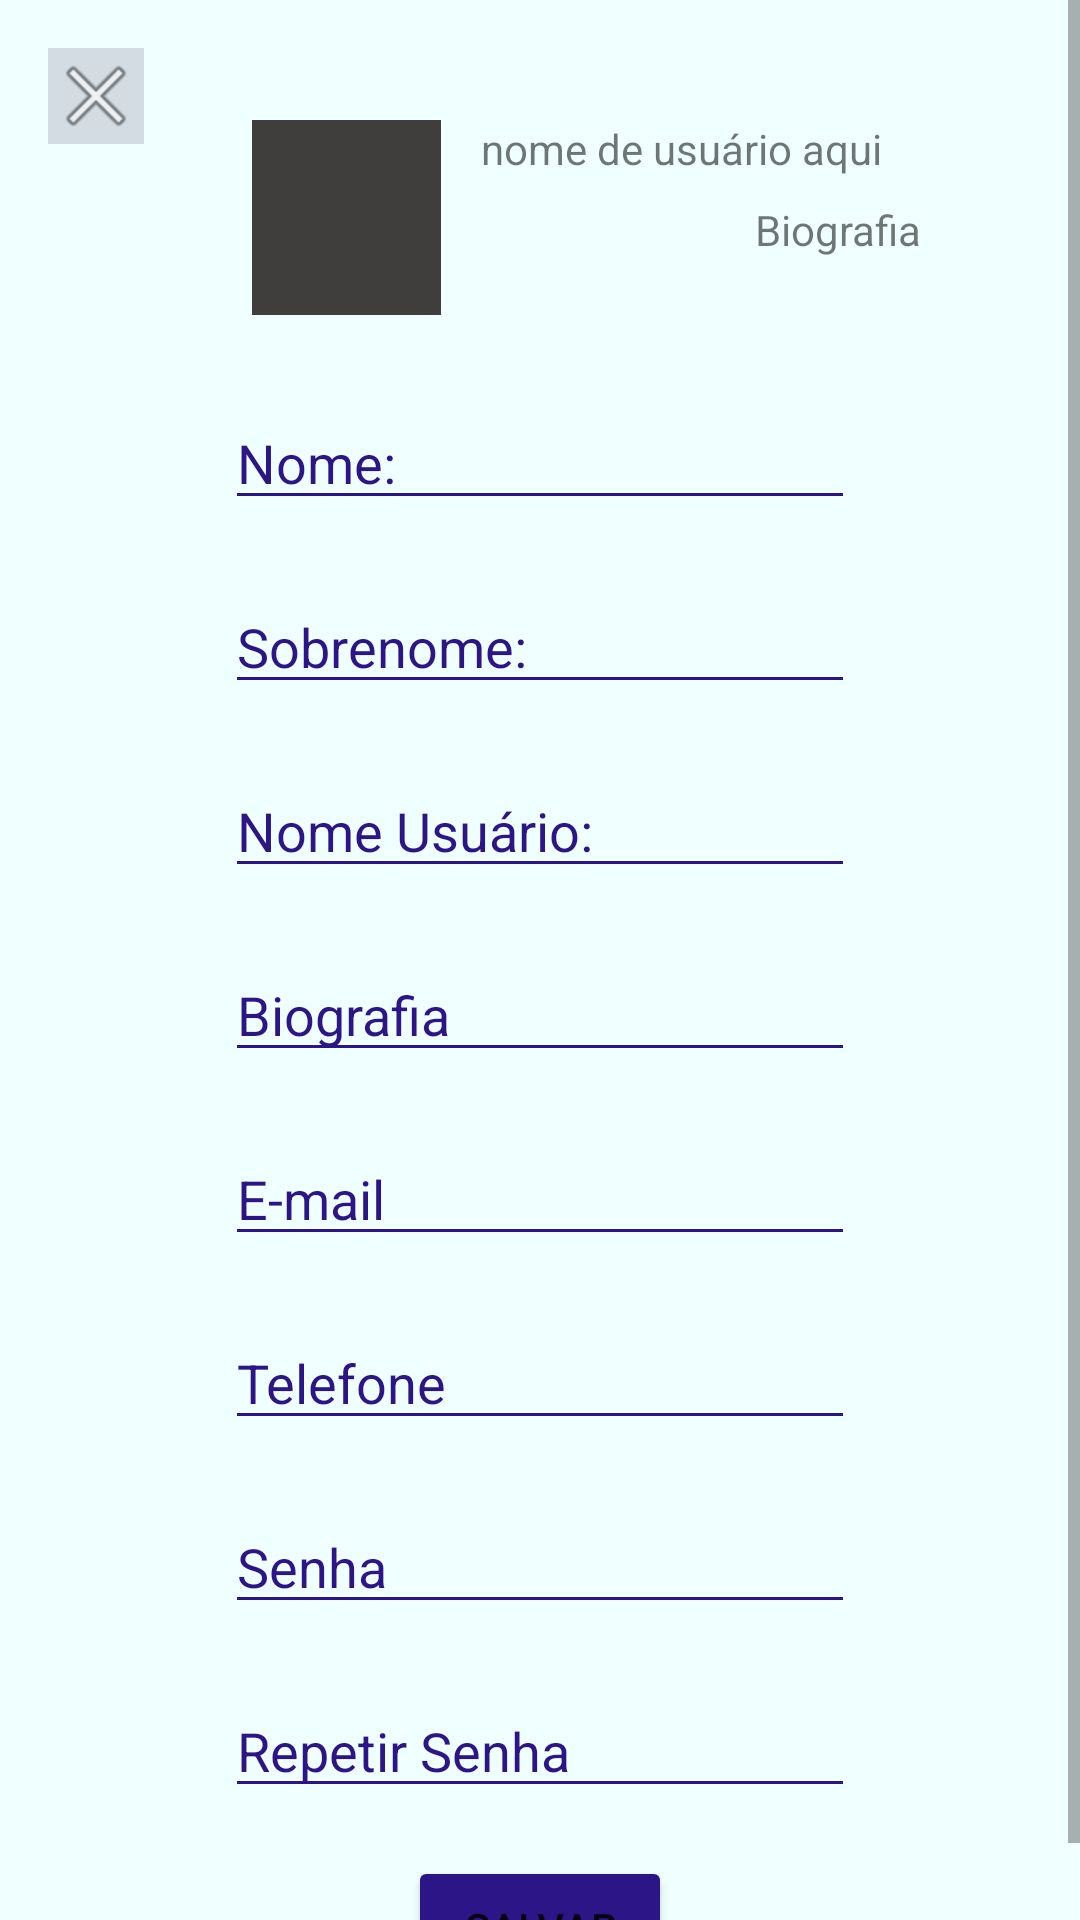

Here is an Android app screen rendered from its layout file. Give the layout XML and the strings, colors and styles it references.
<!-- AndroidManifest.xml: application theme Theme.Wint -->
<!-- res/layout/activity_editar_perfil.xml -->
<?xml version="1.0" encoding="utf-8"?>
<ScrollView xmlns:android="http://schemas.android.com/apk/res/android"
    xmlns:app="http://schemas.android.com/apk/res-auto"
    xmlns:tools="http://schemas.android.com/tools"
    android:layout_width="match_parent"
    android:layout_height="match_parent"
    android:backgroundTint="#00B17BFF"
    android:fillViewport="true">

    <androidx.constraintlayout.widget.ConstraintLayout
        android:layout_width="match_parent"
        android:layout_height="match_parent"
        android:background="#f0ffff"
        tools:context=".EditarPerfilActivity">

        <ImageButton
            android:id="@+id/imageButton2"
            android:layout_width="wrap_content"
            android:layout_height="wrap_content"
            android:layout_marginStart="16dp"
            android:layout_marginTop="16dp"
            android:background="#2D453C5E"
            android:onClick="voltar"
            app:layout_constraintEnd_toStartOf="@+id/guideline6"
            app:layout_constraintStart_toStartOf="parent"
            app:layout_constraintTop_toTopOf="parent"
            app:srcCompat="@android:drawable/ic_menu_close_clear_cancel" />

        <EditText
            android:id="@+id/editTextTextPersonName2"
            android:layout_width="wrap_content"
            android:layout_height="wrap_content"
            android:layout_marginTop="132dp"
            android:backgroundTint="#2C1586"
            android:ems="10"
            android:hint="Nome:"
            android:inputType="textPersonName"
            android:textColorHint="#2C1586"
            app:layout_constraintEnd_toStartOf="@+id/guideline9"
            app:layout_constraintHorizontal_bias="0.486"
            app:layout_constraintStart_toStartOf="@+id/guideline8"
            app:layout_constraintTop_toTopOf="parent" />

        <EditText
            android:id="@+id/editTextTextPersonName3"
            android:layout_width="wrap_content"
            android:layout_height="wrap_content"
            android:layout_marginTop="20dp"
            android:backgroundTint="#2C1586"
            android:ems="10"
            android:hint="Sobrenome:"
            android:inputType="textPersonName"
            android:textColorHint="#2C1586"
            app:layout_constraintEnd_toStartOf="@+id/guideline9"
            app:layout_constraintHorizontal_bias="0.513"
            app:layout_constraintStart_toStartOf="@+id/guideline8"
            app:layout_constraintTop_toBottomOf="@+id/editTextTextPersonName2" />

        <EditText
            android:id="@+id/editTextTextPersonName4"
            android:layout_width="wrap_content"
            android:layout_height="wrap_content"
            android:layout_marginTop="20dp"
            android:backgroundTint="#2C1586"
            android:ems="10"
            android:hint="Nome Usuário:"
            android:inputType="textPersonName"
            android:textColorHint="#2C1586"
            app:layout_constraintEnd_toStartOf="@+id/guideline9"
            app:layout_constraintHorizontal_bias="0.513"
            app:layout_constraintStart_toStartOf="@+id/guideline8"
            app:layout_constraintTop_toBottomOf="@+id/editTextTextPersonName3" />

        <EditText
            android:id="@+id/editTextTextPersonName5"
            android:layout_width="wrap_content"
            android:layout_height="wrap_content"
            android:layout_marginTop="20dp"
            android:backgroundTint="#2C1586"
            android:ems="10"
            android:hint="Biografia"
            android:inputType="textPersonName"
            android:textColorHint="#2C1586"
            app:layout_constraintEnd_toStartOf="@+id/guideline9"
            app:layout_constraintHorizontal_bias="0.513"
            app:layout_constraintStart_toStartOf="@+id/guideline8"
            app:layout_constraintTop_toBottomOf="@+id/editTextTextPersonName4" />

        <EditText
            android:id="@+id/editTextTextEmailAddress3"
            android:layout_width="wrap_content"
            android:layout_height="wrap_content"
            android:layout_marginTop="20dp"
            android:backgroundTint="#2C1586"
            android:ems="10"
            android:hint="E-mail"
            android:inputType="textEmailAddress"
            android:textColorHint="#2C1586"
            app:layout_constraintEnd_toStartOf="@+id/guideline9"
            app:layout_constraintHorizontal_bias="0.513"
            app:layout_constraintStart_toStartOf="@+id/guideline8"
            app:layout_constraintTop_toBottomOf="@+id/editTextTextPersonName5" />

        <EditText
            android:id="@+id/editTextPhone"
            android:layout_width="wrap_content"
            android:layout_height="wrap_content"
            android:layout_marginTop="20dp"
            android:backgroundTint="#2C1586"
            android:ems="10"
            android:hint="Telefone"
            android:inputType="phone"
            android:textColorHint="#2C1586"
            app:layout_constraintEnd_toStartOf="@+id/guideline9"
            app:layout_constraintHorizontal_bias="0.513"
            app:layout_constraintStart_toStartOf="@+id/guideline8"
            app:layout_constraintTop_toBottomOf="@+id/editTextTextEmailAddress3" />

        <EditText
            android:id="@+id/editTextTextPassword2"
            android:layout_width="wrap_content"
            android:layout_height="wrap_content"
            android:layout_marginTop="20dp"
            android:backgroundTint="#2C1586"
            android:ems="10"
            android:hint="Senha"
            android:inputType="textPassword"
            android:textColorHint="#2C1586"
            app:layout_constraintEnd_toStartOf="@+id/guideline9"
            app:layout_constraintHorizontal_bias="0.513"
            app:layout_constraintStart_toStartOf="@+id/guideline8"
            app:layout_constraintTop_toBottomOf="@+id/editTextPhone" />

        <EditText
            android:id="@+id/editTextTextPassword5"
            android:layout_width="wrap_content"
            android:layout_height="wrap_content"
            android:layout_marginTop="20dp"
            android:backgroundTint="#2C1586"
            android:ems="10"
            android:hint="Repetir Senha"
            android:inputType="textPassword"
            android:textColorHint="#2C1586"
            app:layout_constraintEnd_toStartOf="@+id/guideline9"
            app:layout_constraintHorizontal_bias="0.513"
            app:layout_constraintStart_toStartOf="@+id/guideline8"
            app:layout_constraintTop_toBottomOf="@+id/editTextTextPassword2" />

        <Button
            android:id="@+id/button4"
            android:layout_width="wrap_content"
            android:layout_height="wrap_content"
            android:layout_marginTop="16dp"
            android:backgroundTint="#2C1586"
            android:text="Salvar"
            app:layout_constraintEnd_toStartOf="@+id/guideline9"
            app:layout_constraintStart_toStartOf="@+id/guideline8"
            app:layout_constraintTop_toBottomOf="@+id/editTextTextPassword5" />

        <androidx.constraintlayout.widget.Guideline
            android:id="@+id/guideline8"
            android:layout_width="wrap_content"
            android:layout_height="wrap_content"
            android:orientation="vertical"
            app:layout_constraintGuide_percent="0.2" />

        <androidx.constraintlayout.widget.Guideline
            android:id="@+id/guideline9"
            android:layout_width="wrap_content"
            android:layout_height="wrap_content"
            android:orientation="vertical"
            app:layout_constraintGuide_percent="0.8" />

        <ImageView
            android:id="@+id/imageView5"
            android:layout_width="63dp"
            android:layout_height="65dp"
            android:layout_marginStart="84dp"
            android:layout_marginTop="40dp"
            android:background="#403D3D"
            app:layout_constraintStart_toStartOf="parent"
            app:layout_constraintTop_toTopOf="parent"
            tools:src="@tools:sample/avatars" />

        <TextView
            android:id="@+id/textView2"
            android:layout_width="wrap_content"
            android:layout_height="wrap_content"
            android:layout_marginStart="42dp"
            android:layout_marginTop="40dp"
            android:text="nome de usuário aqui"
            app:layout_constraintEnd_toStartOf="@+id/guideline9"
            app:layout_constraintHorizontal_bias="0.833"
            app:layout_constraintStart_toEndOf="@+id/imageView5"
            app:layout_constraintTop_toTopOf="parent" />

        <TextView
            android:id="@+id/textView6"
            android:layout_width="wrap_content"
            android:layout_height="wrap_content"
            android:layout_marginStart="124dp"
            android:layout_marginTop="8dp"
            android:text="Biografia"
            app:layout_constraintEnd_toStartOf="@+id/guideline9"
            app:layout_constraintStart_toEndOf="@+id/imageView5"
            app:layout_constraintTop_toBottomOf="@+id/textView2" />
    </androidx.constraintlayout.widget.ConstraintLayout>
</ScrollView>
<!-- resources referenced by this layout -->
<resources>
  <style name="Theme.Wint" parent="Theme.MaterialComponents.DayNight.DarkActionBar">
          
          <item name="colorPrimary">@color/purple_500</item>
          <item name="colorPrimaryVariant">@color/purple_700</item>
          <item name="colorOnPrimary">@color/white</item>
          
          <item name="colorSecondary">@color/teal_200</item>
          <item name="colorSecondaryVariant">@color/teal_700</item>
          <item name="colorOnSecondary">@color/black</item>
          
          <item name="android:statusBarColor" tools:targetApi="l">?attr/colorPrimaryVariant</item>
          
      </style>
  <!-- not gathered from this repository: default colours our renderer supplied (Android Studio template values) -->
  <color name="purple_500">#FF6200EE</color>
  <color name="purple_700">#FF3700B3</color>
  <color name="teal_200">#FF03DAC5</color>
  <color name="teal_700">#FF018786</color>
  <color name="black">#FF000000</color>
  <color name="white">#FFFFFFFF</color>
</resources>
